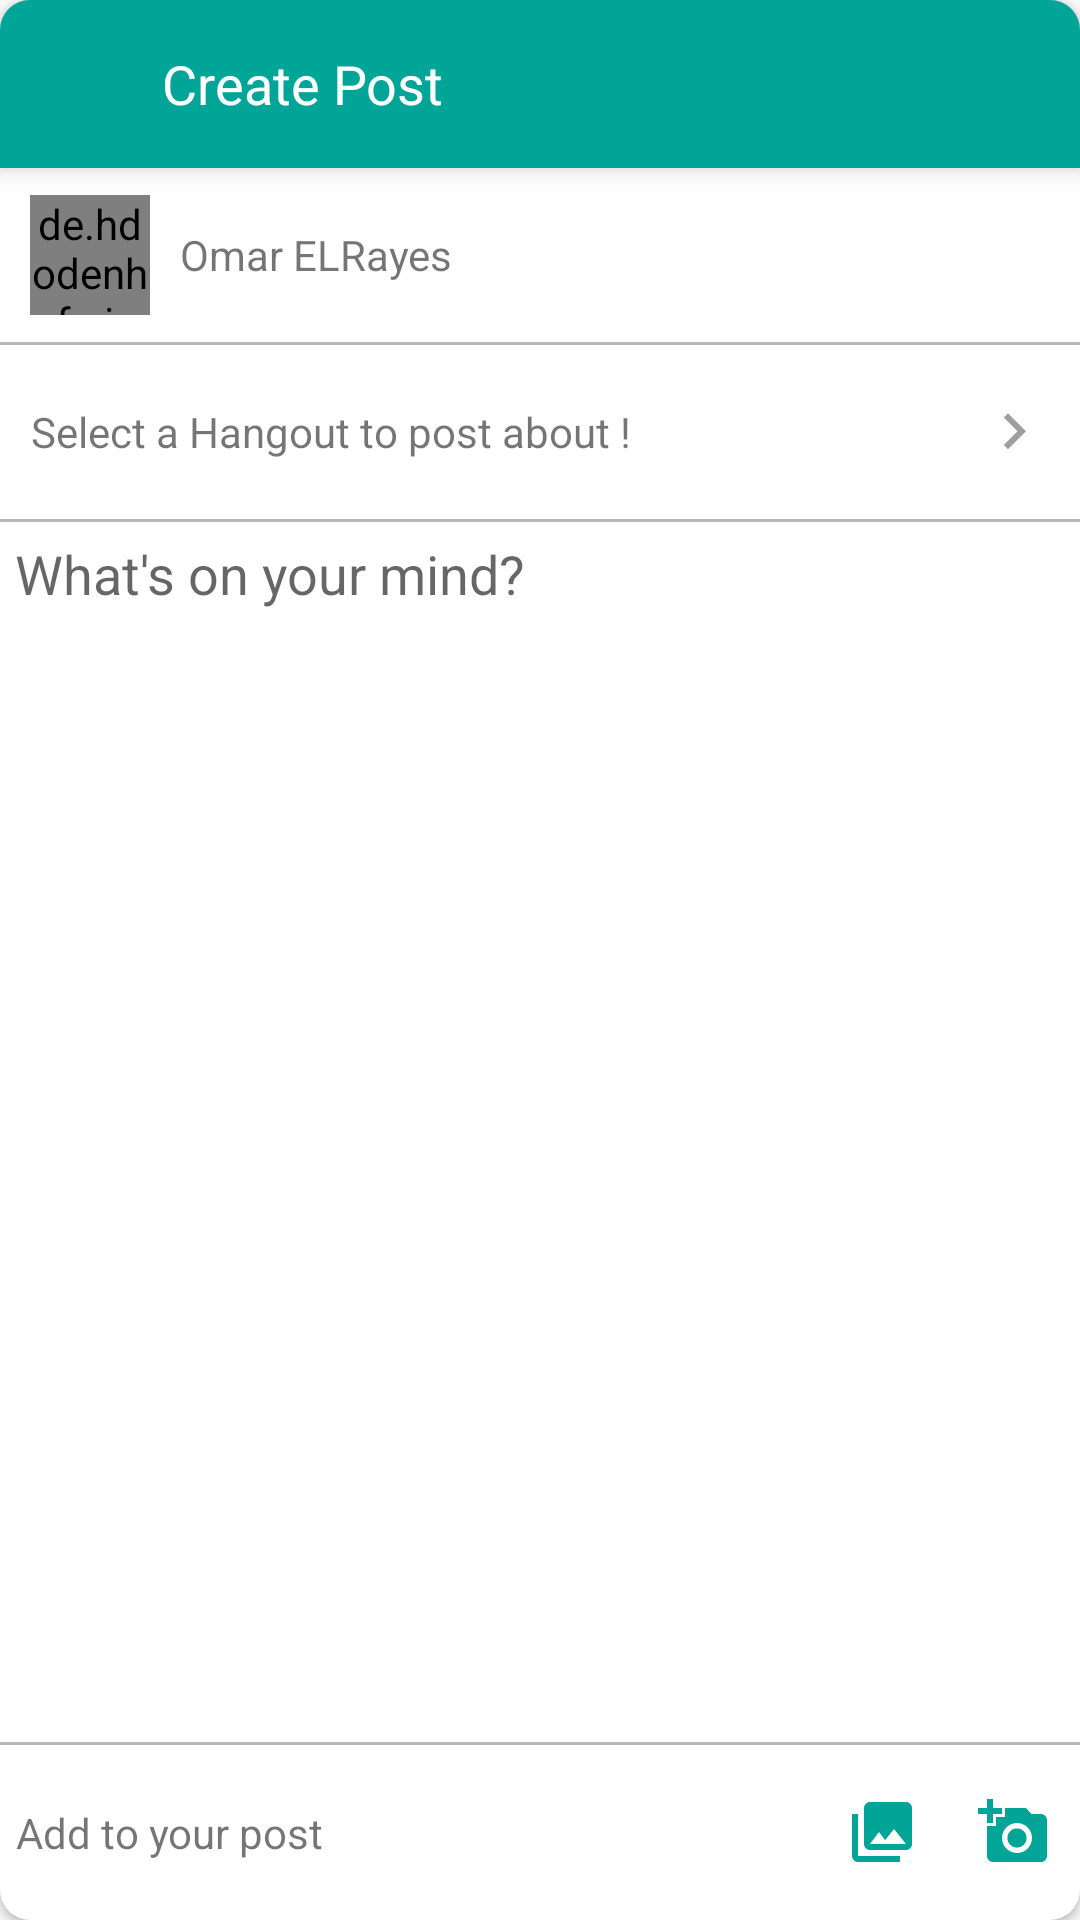

Produce the Android XML layout that renders to this screen, including the resource entries it uses.
<!-- AndroidManifest.xml: activity theme Theme.AppCompat.Light.NoActionBar -->
<!-- res/layout/activity_create_post.xml -->
<android.support.v7.widget.CardView xmlns:android="http://schemas.android.com/apk/res/android"
    xmlns:app="http://schemas.android.com/apk/res-auto"
    xmlns:tools="http://schemas.android.com/tools"
    android:layout_width="match_parent"
    android:layout_height="match_parent"
    android:layout_marginLeft="5dp"
    android:layout_marginRight="5dp"
    android:layout_marginTop="5dp"
    app:cardCornerRadius="10dp"
    tools:context="com.example.android.blndin.CreatePostActivity">

    <LinearLayout xmlns:android="http://schemas.android.com/apk/res/android"
        xmlns:tools="http://schemas.android.com/tools"
        android:layout_width="match_parent"
        android:layout_height="match_parent"
        android:orientation="vertical">

        <LinearLayout
            android:layout_width="match_parent"
            android:layout_height="?android:attr/actionBarSize"
            android:background="@color/light_green"
            android:elevation="5dp"
            android:gravity="center"
            android:padding="10dp">

            <ImageView
                android:id="@+id/create_post_close"
                android:layout_width="wrap_content"
                android:layout_height="match_parent"
                android:src="@drawable/ic_close" />

            <TextView
                android:layout_width="0dp"
                android:layout_height="wrap_content"
                android:layout_marginStart="20dp"
                android:layout_weight="1"
                android:text="Create Post"
                android:textColor="@color/white"
                android:textSize="18sp" />

            <ImageView
                android:id="@+id/create_post_submit"
                android:layout_width="wrap_content"
                android:layout_height="wrap_content"
                android:src="@drawable/ic_publish" />
        </LinearLayout>

        <LinearLayout
            android:layout_width="match_parent"
            android:layout_height="match_parent"
            android:orientation="vertical"
            android:weightSum="10">

            <LinearLayout
                android:layout_width="match_parent"
                android:layout_height="0dp"
                android:layout_weight="1"
                android:gravity="center_vertical"
                android:orientation="horizontal"
                android:paddingLeft="10dp">

                <de.hdodenhof.circleimageview.CircleImageView
                    android:layout_width="40dp"
                    android:layout_height="40dp"
                    android:src="@drawable/user" />

                <TextView
                    android:layout_width="wrap_content"
                    android:layout_height="match_parent"
                    android:gravity="left|center"
                    android:padding="10dp"
                    android:text="Omar ELRayes" />
            </LinearLayout>

            <View
                android:layout_width="match_parent"
                android:layout_height="1dp"
                android:background="@color/light_grey" />

            <RelativeLayout
                android:layout_width="match_parent"
                android:layout_height="0dp"
                android:layout_weight="1"
                android:elevation="5dp"
                android:padding="10dp">

                <TextView
                    android:layout_width="wrap_content"
                    android:layout_height="match_parent"
                    android:layout_centerVertical="true"
                    android:gravity="center"
                    android:text="Select a Hangout to post about !"
                    android:textSize="14sp" />

                <ImageView
                    android:layout_width="wrap_content"
                    android:layout_height="wrap_content"
                    android:layout_alignParentEnd="true"
                    android:layout_centerVertical="true"
                    android:src="@drawable/ic_next_arrow" />
            </RelativeLayout>

            <View
                android:layout_width="match_parent"
                android:layout_height="1dp"
                android:background="@color/light_grey" />

            <EditText
                android:layout_width="match_parent"
                android:layout_height="0dp"
                android:layout_weight="7"
                android:background="@android:color/transparent"
                android:gravity="start"
                android:hint="What's on your mind?"
                android:padding="5dp" />

            <View
                android:layout_width="match_parent"
                android:layout_height="1dp"
                android:background="@color/light_grey" />

            <ImageView
                android:id="@+id/create_post_show_image"
                android:layout_width="70dp"
                android:layout_height="70dp"
                android:scaleType="centerCrop"
                android:visibility="gone" />

            <RelativeLayout
                android:layout_width="match_parent"
                android:layout_height="0dp"
                android:layout_weight="1"
                android:padding="5dp">

                <TextView
                    android:layout_width="wrap_content"
                    android:layout_height="match_parent"
                    android:layout_alignParentStart="true"
                    android:layout_centerVertical="true"
                    android:gravity="center"
                    android:text="Add to your post" />

                <LinearLayout
                    android:layout_width="wrap_content"
                    android:layout_height="wrap_content"
                    android:layout_alignParentEnd="true"
                    android:layout_centerVertical="true"
                    android:gravity="center"
                    android:orientation="horizontal"
                    android:padding="5dp">

                    <ImageView
                        android:id="@+id/create_post_gallery"
                        android:layout_width="wrap_content"
                        android:layout_height="wrap_content"
                        android:layout_marginEnd="20dp"
                        android:src="@drawable/ic_add_photo_gallery" />

                    <ImageView
                        android:id="@+id/create_post_camera"
                        android:layout_width="wrap_content"
                        android:layout_height="wrap_content"
                        android:src="@drawable/ic_add_photo_camera" />
                </LinearLayout>
            </RelativeLayout>
        </LinearLayout>
    </LinearLayout>
</android.support.v7.widget.CardView>
<!-- resources referenced by this layout -->
<resources>
  <color name="light_green">#01a598</color>
  <color name="light_grey">#b6b6b6</color>
  <color name="white">#ffffff</color>
  <!-- drawable ic_add_photo_camera (drawable) -->
  <?xml version="1.0" encoding="UTF-8" standalone="no"?>
  <vector xmlns:android="http://schemas.android.com/apk/res/android"
      android:width="24dp"
      android:height="24dp"
      android:viewportHeight="24.0"
      android:viewportWidth="24.0">
      <path
          android:fillColor="#01a598"
          android:pathData="M3,4L3,1h2v3h3v2L5,6v3L3,9L3,6L0,6L0,4h3zM6,10L6,7h3L9,4h7l1.83,2L21,6c1.1,0 2,0.9 2,2v12c0,1.1 -0.9,2 -2,2L5,22c-1.1,0 -2,-0.9 -2,-2L3,10h3zM13,19c2.76,0 5,-2.24 5,-5s-2.24,-5 -5,-5 -5,2.24 -5,5 2.24,5 5,5zM9.8,14c0,1.77 1.43,3.2 3.2,3.2s3.2,-1.43 3.2,-3.2 -1.43,-3.2 -3.2,-3.2 -3.2,1.43 -3.2,3.2z" />
  </vector>
  <!-- drawable ic_add_photo_gallery (drawable) -->
  <?xml version="1.0" encoding="UTF-8" standalone="no"?>
  <vector xmlns:android="http://schemas.android.com/apk/res/android"
      android:width="24dp"
      android:height="24dp"
      android:viewportHeight="24.0"
      android:viewportWidth="24.0">
      <path
          android:fillColor="#01a598"
          android:pathData="M22,16L22,4c0,-1.1 -0.9,-2 -2,-2L8,2c-1.1,0 -2,0.9 -2,2v12c0,1.1 0.9,2 2,2h12c1.1,0 2,-0.9 2,-2zM11,12l2.03,2.71L16,11l4,5L8,16l3,-4zM2,6v14c0,1.1 0.9,2 2,2h14v-2L4,20L4,6L2,6z" />
  </vector>
  <!-- drawable ic_close (drawable) -->
  <?xml version="1.0" encoding="UTF-8" standalone="no"?>
  <vector xmlns:android="http://schemas.android.com/apk/res/android"
      android:width="24dp"
      android:height="24dp"
      android:viewportHeight="24.0"
      android:viewportWidth="24.0">
      <path
          android:fillColor="@color/light_green"
          android:pathData="M19,6.41L17.59,5 12,10.59 6.41,5 5,6.41 10.59,12 5,17.59 6.41,19 12,13.41 17.59,19 19,17.59 13.41,12z" />
  </vector>
  <!-- drawable ic_next_arrow (drawable) -->
  <?xml version="1.0" encoding="UTF-8" standalone="no"?>
  <vector xmlns:android="http://schemas.android.com/apk/res/android"
      android:width="24dp"
      android:height="24dp"
      android:viewportHeight="24.0"
      android:viewportWidth="24.0">
      <path
          android:fillColor="#9E9E9E"
          android:pathData="M8.59,16.34l4.58,-4.59 -4.58,-4.59L10,5.75l6,6 -6,6z" />
  </vector>
</resources>
